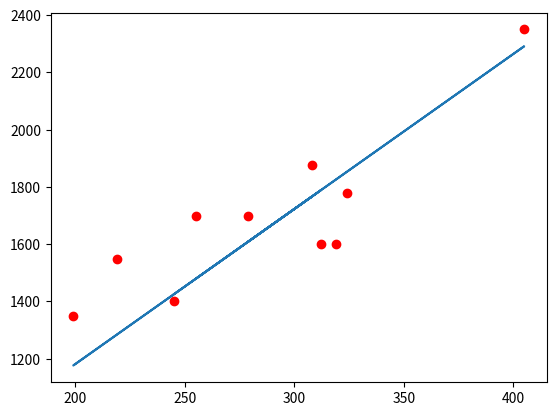

This chart was generated by the following Python code:
import matplotlib.pyplot as plt


# Helper function to separate the columns of our training data
def column(matrix, i):
    return [row[i] for row in matrix]


# Our training data
points = [[245, 1400],
          [312, 1600],
          [279, 1700],
          [308, 1875],
          [199, 1350],
          [219, 1550],
          [405, 2350],
          [324, 1780],
          [319, 1600],
          [255, 1700]]

xa = column(points, 0)
ya = column(points, 1)

weight = 10
bias = 100
lr = 0.000001
errorAvg = 0


def predict(xp):
    return xp * weight + bias


# Train
for iteration in range(10):
    for x, y in points:
        prediction = predict(x)
        error = y - prediction
        errorAvg += error
        gradient = x * error * lr

        # Change bias and weight
        bias += gradient
        weight += weight * gradient
    errorAvg = errorAvg / len(xa)
    print("Iteration: {}\n--------------\nError: {}; Weight: {}; Bias: {}\n".format(iteration, errorAvg, weight, bias))

print("Final\n--------------\nError: {}; Weight: {}; Bias: {}".format(errorAvg,weight, bias))

lineX = []
lineY = []
for i in range(len(xa)):
    lineX += [xa[i]]
    lineY += [predict(xa[i])]

plt.plot(xa, ya, 'ro')
plt.plot(lineX, lineY)
plt.show()
